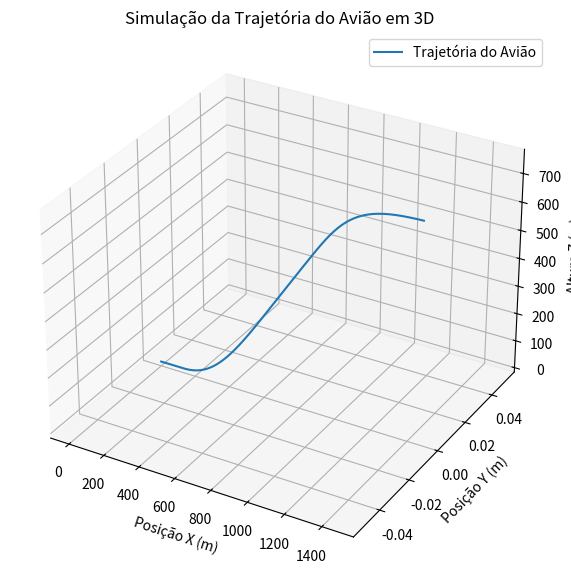

Write the Python code that produced this figure.
import numpy as np
import matplotlib.pyplot as plt
from mpl_toolkits.mplot3d import Axes3D

# Parâmetros do avião
massa = 1000  # Massa do avião em kg
C_L = 1.2  # Coeficiente de sustentação
C_D = 0.3  # Coeficiente de arrasto
densidade_ar = 1.225  # Densidade do ar em kg/m^3 ao nível do mar
area_asa = 16.2  # Área da asa em m^2
gravidade = np.array([0, 0, -9.8]).astype(np.float64)  # Vetor gravidade em m/s^2 (apenas direção Z)
aceleracao_inicial = np.array([5, 0, 0]).astype(np.float64)  # Aceleração inicial em m/s^2 (direção X)

tempo_total = 50  # Tempo total da simulação em segundos
dt = 0.1  # Intervalo de tempo para cada passo da simulação em segundos
metade_tempo = tempo_total / 2  # Tempo em que o avião para de acelerar

# Condições iniciais
velocidade = np.array([0, 0, 0]).astype(np.float64)  # Velocidade inicial em m/s (X, Y, Z)
posicao = np.array([0, 0, 0]).astype(np.float64)  # Posição inicial em metros (X, Y, Z)
tempo = np.arange(0, tempo_total, dt).astype(np.float64)

# Listas para armazenar as posições ao longo do tempo
posicoes = []

# Simulação
for t in tempo:
    # Verifica se o tempo é maior que metade do tempo total, e para a aceleração
    if t <= metade_tempo:
        aceleracao = aceleracao_inicial
    elif aceleracao[0] > 2.5:
        aceleracao[0] = aceleracao[0] - 0.05
    
    # Atualiza a velocidade horizontal (X, Y)
    velocidade += aceleracao * dt
    
    # Calcula a velocidade total horizontal
    velocidade_horizontal = np.linalg.norm(velocidade[:2])
    
    # Calcula a força de sustentação (apenas direção Z)
    forca_sustentacao_z = 0.5 * C_L * densidade_ar * area_asa * velocidade_horizontal**2
    
    # Calcula a força da gravidade (já está incluída como um vetor)
    forca_gravidade_z = massa * gravidade[2]
    
    # Calcula a aceleração vertical (Z)
    aceleracao_z = (forca_sustentacao_z + forca_gravidade_z) / massa
    
    # Atualiza a velocidade na direção Z
    velocidade[2] += aceleracao_z * dt
    
    # Calcula a força de arrasto
    forca_arrasto = 0.5 * C_D * densidade_ar * area_asa * np.linalg.norm(velocidade)**2
    
    # Calcula a direção da força de arrasto (oposta à direção da velocidade)
    direcao_arrasto = -velocidade / np.linalg.norm(velocidade)
    
    # Aplica a força de arrasto à aceleração
    aceleracao_arrasto = forca_arrasto / massa * direcao_arrasto
    
    # Atualiza a velocidade considerando a força de arrasto
    velocidade += aceleracao_arrasto * dt
    
    # Atualiza a posição
    posicao += velocidade * dt
    
    # Não permite altura negativa (simulação do contato com o solo)
    if posicao[2] < 0:
        posicao[2] = 0
        velocidade[2] = 0  # Reseta a velocidade vertical ao tocar o solo
    
    # Armazena a posição
    posicoes.append(posicao.copy())

# Convertendo a lista de posições para um array NumPy para facilitar o plot
posicoes = np.array(posicoes)

# Plotando a trajetória do avião em 3D
fig = plt.figure(figsize=(10, 7))
ax = fig.add_subplot(111, projection='3d')
ax.plot(posicoes[:, 0], posicoes[:, 1], posicoes[:, 2], label='Trajetória do Avião')
ax.set_xlabel('Posição X (m)')
ax.set_ylabel('Posição Y (m)')
ax.set_zlabel('Altura Z (m)')
ax.set_title('Simulação da Trajetória do Avião em 3D')
ax.legend()
plt.show()
